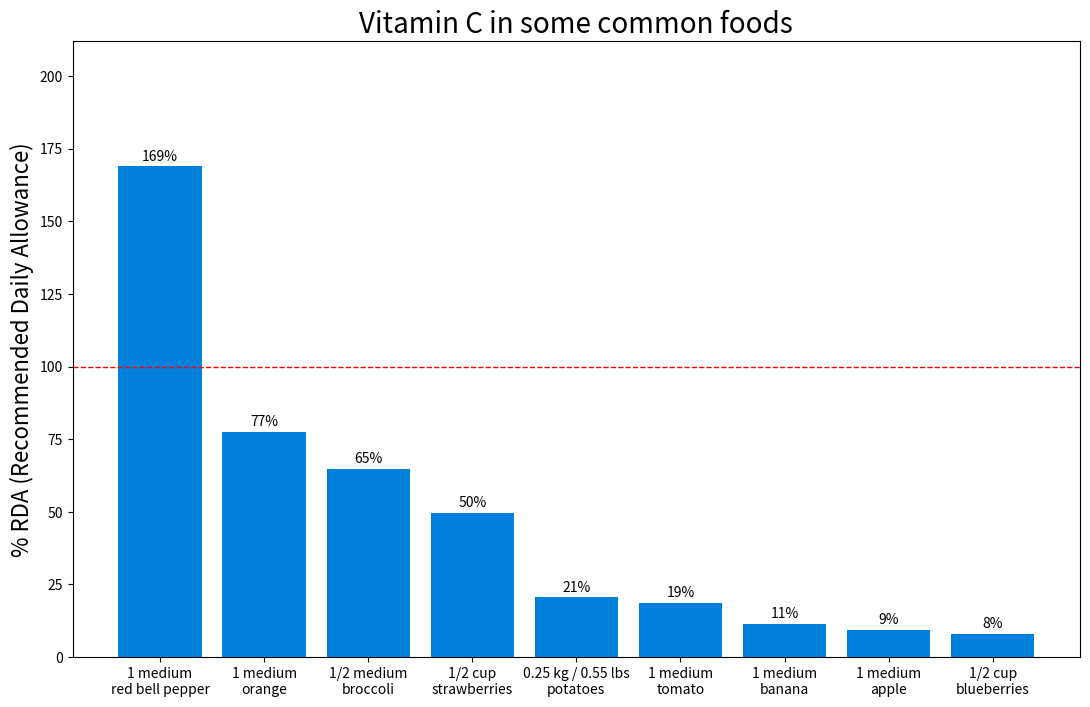

The matplotlib source for this figure: (Note: this script raises an exception after producing the figure.)
# hmm
# asdasd


import numpy as np
import matplotlib.pyplot as plt
import matplotlib.image as image
from matplotlib.offsetbox import(OffsetImage, AnnotationBbox)


# values from Cronometer.com
red_pepper = 152
orange = 69.7
broccoli = 58.4
strawberries = 44.7
potatoes = 18.5
tomato = 16.9
banana = 10.3
apple = 8.4
blueberries = 7.2


# make an array with the values and sort it in descending order
values = np.array([red_pepper, tomato, orange, banana, blueberries, strawberries, broccoli, apple, potatoes])
values.sort()
values = values[::-1]

# RDA for adult males is 90 mg
percentages_RDA = values / 90 * 100
# Likely the most optimal daily intake is 200 mg
# percentages_200mg = values / 200 * 100

# x-axis labels
x = ['1 medium\nred bell pepper', '1 medium\norange', '1/2 medium\nbroccoli', '1/2 cup\nstrawberries', '0.25 kg / 0.55 lbs\npotatoes', '1 medium\ntomato', '1 medium\nbanana', '1 medium\napple', '1/2 cup\nblueberries']


# need to set figsize (in inches), or otherwise labels are overcrowded
plt.figure(0, figsize=(13, 8))
plt.title('Vitamin C in some common foods', fontsize=20)
plt.ylabel('% RDA (Recommended Daily Allowance)', fontsize=16)
# y-axis range
plt.ylim(0, 212)   
# the red line marking 100% 
plt.axhline(y=100, linewidth=1, color='r', linestyle='--')
scores = plt.bar(x, percentages_RDA, color='#0080dd') 

# show percentages above bars
for score in scores:
	height = score.get_height()
	plt.text(score.get_x() + score.get_width()/2, height + 1, '%d%%' % int(round(height)), ha='center', va='bottom')

# add images to the plot
image_names = ['_pepper.png', '_orange.png', '_broccoli.png', \
	'_strawberries.png', '_potatoes.png', '_tomato.png', \
	'_banana.png', '_apple.png', '_blueberries.png']
for i in range(len(scores)):
	# load .png file as an array
	image_as_array = image.imread(image_names[i])

	# set zoom (all pictures are 500x500 px)
	imagebox = OffsetImage(image_as_array, zoom=0.14)
	imagebox.image.axes = plt.axes()

	# place the pictures a bit above the bars
	height = scores[i].get_height()
	height += 25

	# i is the number of the bar starting from the left 
	ab = AnnotationBbox(imagebox, (i, height), xycoords='data', frameon=False)	
	plt.axes().add_artist(ab)

plt.savefig('vitamin C.png', dpi=300)



